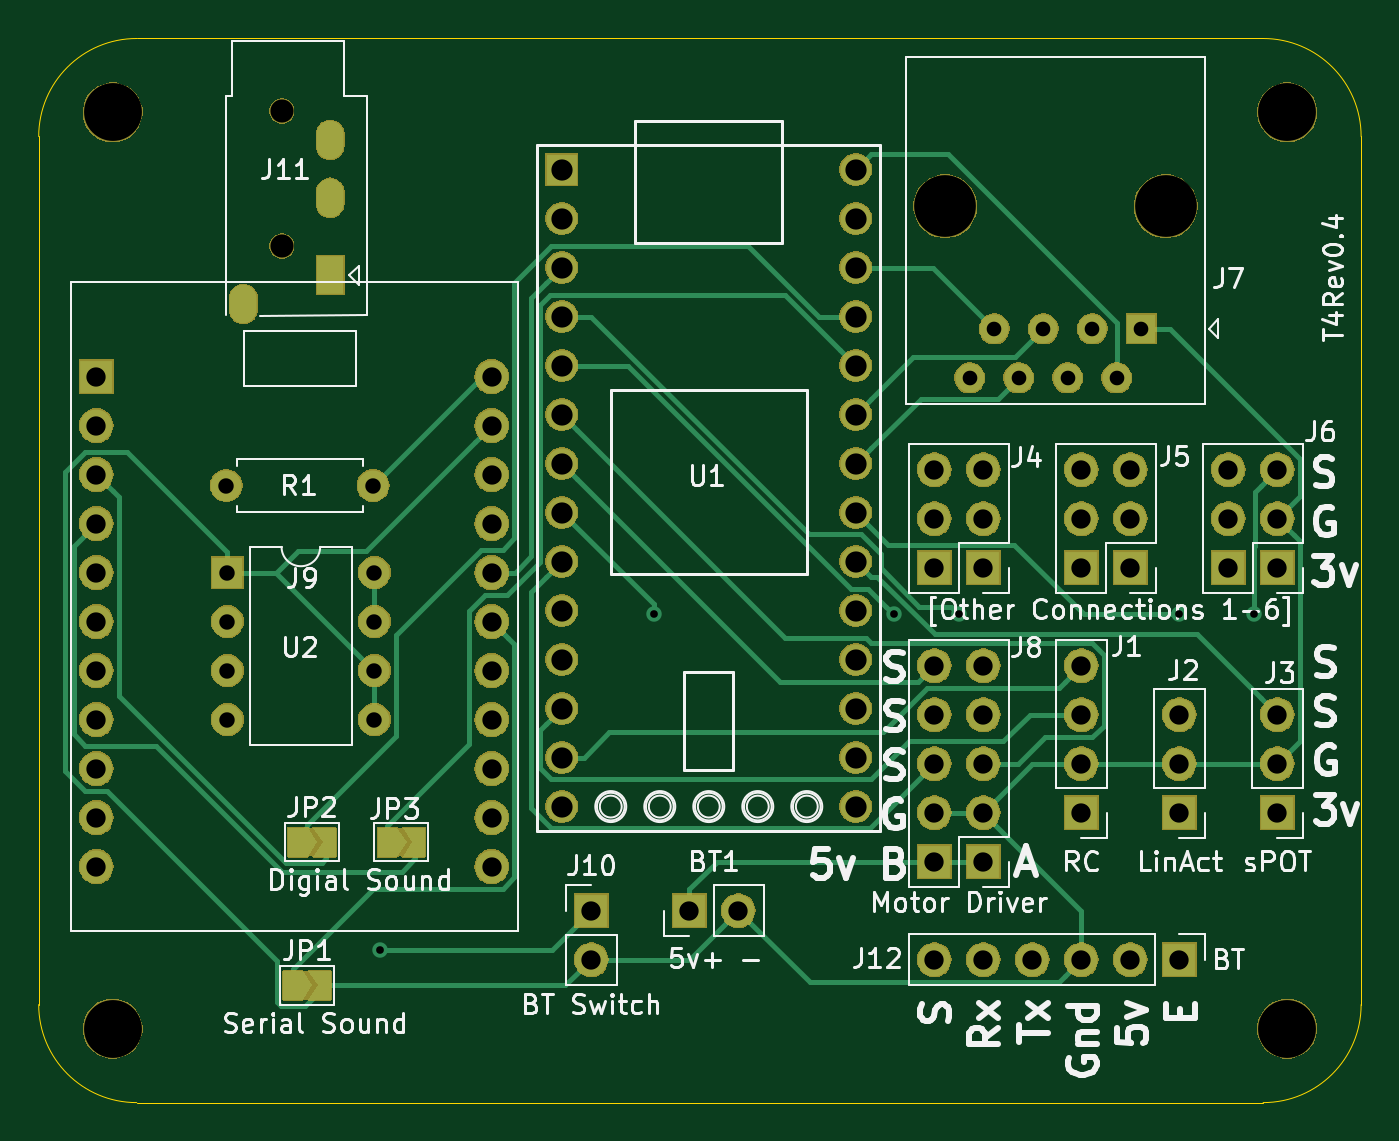
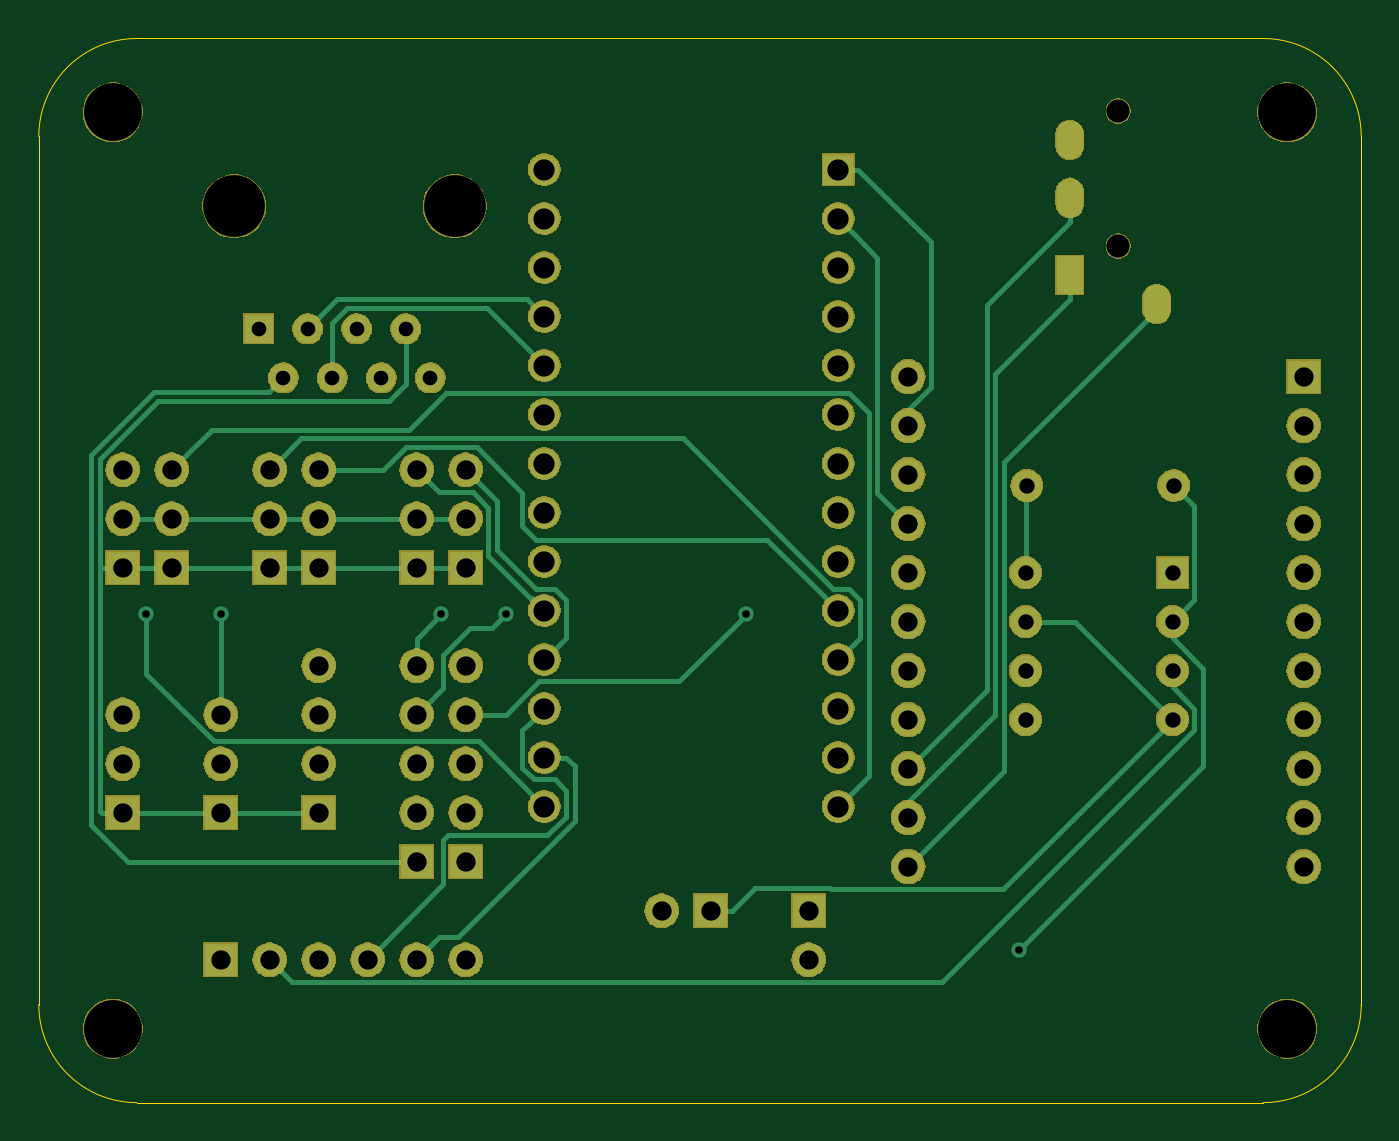
Circuit board: 11 layer files. Board 68.5 x 55.2 mm.
- bottom_copper: ControlBoardT4-B_Cu.gbr (12276 bytes)
- bottom_mask: ControlBoardT4-B_Mask.gbr (128060 bytes)
- paste: ControlBoardT4-B_Paste.gbr (496 bytes)
- bottom_silk: ControlBoardT4-B_SilkS.gbr (497 bytes)
- outline: ControlBoardT4-Edge_Cuts.gbr (1039 bytes)
- top_copper: ControlBoardT4-F_Cu.gbr (15411 bytes)
- top_mask: ControlBoardT4-F_Mask.gbr (135749 bytes)
- paste: ControlBoardT4-F_Paste.gbr (496 bytes)
- top_silk: ControlBoardT4-F_SilkS.gbr (52861 bytes)
- drill: ControlBoardT4-NPTH.drl (433 bytes)
- drill: ControlBoardT4-PTH.drl (2277 bytes)

=== bottom_copper: ControlBoardT4-B_Cu.gbr (12276 bytes, source omitted) ===
=== bottom_mask: ControlBoardT4-B_Mask.gbr (128060 bytes, source omitted) ===
=== paste: ControlBoardT4-B_Paste.gbr ===
G04 #@! TF.GenerationSoftware,KiCad,Pcbnew,(5.1.2)-2*
G04 #@! TF.CreationDate,2019-11-02T18:55:06-05:00*
G04 #@! TF.ProjectId,ControlBoardT4,436f6e74-726f-46c4-926f-61726454342e,rev?*
G04 #@! TF.SameCoordinates,Original*
G04 #@! TF.FileFunction,Paste,Bot*
G04 #@! TF.FilePolarity,Positive*
%FSLAX46Y46*%
G04 Gerber Fmt 4.6, Leading zero omitted, Abs format (unit mm)*
G04 Created by KiCad (PCBNEW (5.1.2)-2) date 2019-11-02 18:55:06*
%MOMM*%
%LPD*%
G04 APERTURE LIST*
G04 APERTURE END LIST*
M02*

=== bottom_silk: ControlBoardT4-B_SilkS.gbr ===
G04 #@! TF.GenerationSoftware,KiCad,Pcbnew,(5.1.2)-2*
G04 #@! TF.CreationDate,2019-11-02T18:55:06-05:00*
G04 #@! TF.ProjectId,ControlBoardT4,436f6e74-726f-46c4-926f-61726454342e,rev?*
G04 #@! TF.SameCoordinates,Original*
G04 #@! TF.FileFunction,Legend,Bot*
G04 #@! TF.FilePolarity,Positive*
%FSLAX46Y46*%
G04 Gerber Fmt 4.6, Leading zero omitted, Abs format (unit mm)*
G04 Created by KiCad (PCBNEW (5.1.2)-2) date 2019-11-02 18:55:06*
%MOMM*%
%LPD*%
G04 APERTURE LIST*
G04 APERTURE END LIST*
M02*

=== outline: ControlBoardT4-Edge_Cuts.gbr ===
G04 #@! TF.GenerationSoftware,KiCad,Pcbnew,(5.1.2)-2*
G04 #@! TF.CreationDate,2019-11-02T18:55:06-05:00*
G04 #@! TF.ProjectId,ControlBoardT4,436f6e74-726f-46c4-926f-61726454342e,rev?*
G04 #@! TF.SameCoordinates,Original*
G04 #@! TF.FileFunction,Profile,NP*
%FSLAX46Y46*%
G04 Gerber Fmt 4.6, Leading zero omitted, Abs format (unit mm)*
G04 Created by KiCad (PCBNEW (5.1.2)-2) date 2019-11-02 18:55:06*
%MOMM*%
%LPD*%
G04 APERTURE LIST*
%ADD10C,0.050000*%
G04 APERTURE END LIST*
D10*
X176754000Y-118914000D02*
X176754000Y-73914000D01*
X108204000Y-73914000D02*
X108204000Y-118914000D01*
X113284000Y-123994000D02*
G75*
G02X108204000Y-118914000I0J5080000D01*
G01*
X176754000Y-118914000D02*
G75*
G02X171674000Y-123994000I-5080000J0D01*
G01*
X113284000Y-123994000D02*
X171674000Y-123994000D01*
X113284000Y-68834000D02*
X118364000Y-68834000D01*
X171674000Y-68834000D02*
X118364000Y-68834000D01*
X108204000Y-73914000D02*
G75*
G02X113284000Y-68834000I5080000J0D01*
G01*
X171674000Y-68834000D02*
G75*
G02X176754000Y-73914000I0J-5080000D01*
G01*
M02*

=== top_copper: ControlBoardT4-F_Cu.gbr (15411 bytes, source omitted) ===
=== top_mask: ControlBoardT4-F_Mask.gbr (135749 bytes, source omitted) ===
=== paste: ControlBoardT4-F_Paste.gbr ===
G04 #@! TF.GenerationSoftware,KiCad,Pcbnew,(5.1.2)-2*
G04 #@! TF.CreationDate,2019-11-02T18:55:06-05:00*
G04 #@! TF.ProjectId,ControlBoardT4,436f6e74-726f-46c4-926f-61726454342e,rev?*
G04 #@! TF.SameCoordinates,Original*
G04 #@! TF.FileFunction,Paste,Top*
G04 #@! TF.FilePolarity,Positive*
%FSLAX46Y46*%
G04 Gerber Fmt 4.6, Leading zero omitted, Abs format (unit mm)*
G04 Created by KiCad (PCBNEW (5.1.2)-2) date 2019-11-02 18:55:06*
%MOMM*%
%LPD*%
G04 APERTURE LIST*
G04 APERTURE END LIST*
M02*

=== top_silk: ControlBoardT4-F_SilkS.gbr (52861 bytes, source omitted) ===
=== drill: ControlBoardT4-NPTH.drl ===
M48
; DRILL file {KiCad (5.1.2)-2} date 11/2/2019 6:55:08 PM
; FORMAT={-:-/ absolute / inch / decimal}
; #@! TF.CreationDate,2019-11-02T18:55:08-05:00
; #@! TF.GenerationSoftware,Kicad,Pcbnew,(5.1.2)-2
; #@! TF.FileFunction,NonPlated,1,2,NPTH
FMAT,2
INCH
T1C0.0472
T2C0.1181
T3C0.1260
%
G90
G05
T1
X4.7562Y-2.8579
X4.7562Y-3.1334
T2
X4.4108Y-4.7309
X6.808Y-4.7309
X4.4108Y-2.8608
X6.808Y-2.8608
T3
X6.11Y-3.0525
X6.56Y-3.0525
T0
M30

=== drill: ControlBoardT4-PTH.drl ===
M48
; DRILL file {KiCad (5.1.2)-2} date 11/2/2019 6:55:08 PM
; FORMAT={-:-/ absolute / inch / decimal}
; #@! TF.CreationDate,2019-11-02T18:55:08-05:00
; #@! TF.GenerationSoftware,Kicad,Pcbnew,(5.1.2)-2
; #@! TF.FileFunction,Plated,1,2,PTH
FMAT,2
INCH
T1C0.0157
T2C0.0236
T3C0.0299
T4C0.0315
T5C0.0394
T6C0.0433
%
G90
G05
T1
X4.9575Y-4.57
X5.515Y-3.885
X6.005Y-3.885
X6.1375Y-3.885
X6.5875Y-3.885
X6.74Y-3.885
T3
X6.16Y-3.4025
X6.21Y-3.3025
X6.26Y-3.4025
X6.31Y-3.3025
X6.36Y-3.4025
X6.41Y-3.3025
X6.46Y-3.4025
X6.51Y-3.3025
T4
X4.6425Y-3.6225
X4.9425Y-3.6225
X4.645Y-3.8
X4.645Y-3.9
X4.645Y-4.0
X4.645Y-4.1
X4.945Y-3.8
X4.945Y-3.9
X4.945Y-4.0
X4.945Y-4.1
T5
X5.5875Y-4.49
X5.6875Y-4.49
X6.0875Y-3.99
X6.0875Y-4.09
X6.0875Y-4.19
X6.0875Y-4.29
X6.0875Y-4.39
X6.1875Y-3.99
X6.1875Y-4.09
X6.1875Y-4.19
X6.1875Y-4.29
X6.1875Y-4.39
X6.0875Y-4.59
X6.1875Y-4.59
X6.2875Y-4.59
X6.3875Y-4.59
X6.4875Y-4.59
X6.5875Y-4.59
X6.3875Y-3.59
X6.3875Y-3.69
X6.3875Y-3.79
X6.4875Y-3.59
X6.4875Y-3.69
X6.4875Y-3.79
X5.3875Y-4.49
X5.3875Y-4.59
X4.3775Y-3.4
X4.3775Y-3.5
X4.3775Y-3.6
X4.3775Y-3.7
X4.3775Y-3.8
X4.3775Y-3.9
X4.3775Y-4.0
X4.3775Y-4.1
X4.3775Y-4.2
X4.3775Y-4.3
X4.3775Y-4.4
X5.1846Y-3.4
X5.1846Y-3.5
X5.1846Y-3.6
X5.1846Y-3.7
X5.1846Y-3.8
X5.1846Y-3.9
X5.1846Y-4.0
X5.1846Y-4.1
X5.1846Y-4.2
X5.1846Y-4.3
X5.1846Y-4.4
X6.3875Y-3.99
X6.3875Y-4.09
X6.3875Y-4.19
X6.3875Y-4.29
X6.6875Y-3.59
X6.6875Y-3.69
X6.6875Y-3.79
X6.7875Y-3.59
X6.7875Y-3.69
X6.7875Y-3.79
X6.5875Y-4.09
X6.5875Y-4.19
X6.5875Y-4.29
X6.0875Y-3.59
X6.0875Y-3.69
X6.0875Y-3.79
X6.1875Y-3.59
X6.1875Y-3.69
X6.1875Y-3.79
X6.7875Y-4.09
X6.7875Y-4.19
X6.7875Y-4.29
T6
X5.3275Y-2.9775
X5.3275Y-3.0775
X5.3275Y-3.1775
X5.3275Y-3.2775
X5.3275Y-3.3775
X5.3275Y-3.4775
X5.3275Y-3.5775
X5.3275Y-3.6775
X5.3275Y-3.7775
X5.3275Y-3.8775
X5.3275Y-3.9775
X5.3275Y-4.0775
X5.3275Y-4.1775
X5.3275Y-4.2775
X5.9275Y-2.9775
X5.9275Y-3.0775
X5.9275Y-3.1775
X5.9275Y-3.2775
X5.9275Y-3.3775
X5.9275Y-3.4775
X5.9275Y-3.5775
X5.9275Y-3.6775
X5.9275Y-3.7775
X5.9275Y-3.8775
X5.9275Y-3.9775
X5.9275Y-4.0775
X5.9275Y-4.1775
X5.9275Y-4.2775
T2
G00X4.6775Y-3.2397
M15
G01X4.6775Y-3.2634
M16
G05
G00X4.8547Y-2.9051
M15
G01X4.8547Y-2.9287
M16
G05
G00X4.8547Y-3.0232
M15
G01X4.8547Y-3.0468
M16
G05
G00X4.8547Y-3.1807
M15
G01X4.8547Y-3.2043
M16
G05
T0
M30
